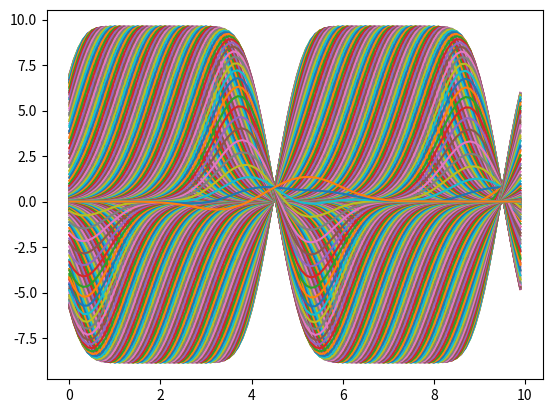
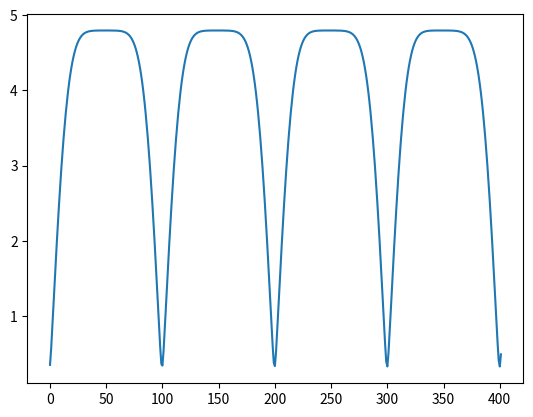

Here is the Python script that generated these plots, in order:
import numpy as np
import matplotlib.pyplot as plt
from numpy import linalg as LA

#VALORI DI INPUZZ ---------------------------------
a=1
v=1
x0=5
L=10
J=101
cf= 0.5
u,un,u0,norme = [],[],[],[]
deltax= L/(J-1)
deltat= (deltax * cf)/a
cost=((v**2)*(deltat**2))/(deltax**2)

#FUNZIONI-----------------------------------------
def gaussian(a, b):
    return np.exp(-np.power(a-b,2))
def gaussian0(a, b):
    return np.exp(-np.power(a-(b-1),2))

def leapfrog(v,w):
    y = []
    for j in range(0,len(v)):
        if j==0:
            meno1=-1 #indice per ultimo valore del vett
            piu1=j+1 
        else:  
            if j==J-2:
                meno1=j-1
                piu1=0 #indice primo valore del vett
            else:
                meno1=j-1
                piu1=j+1

        val= (cost* v[piu1]) + 2*v[j]*(1-cost) + (cost*v[meno1]) - w[j]
        y.append(val)
    return y
    
def norma(*y):
    return LA.norm(y)/np.sqrt(J)
#--------------------------------------------------

#calcolo vettore x
x_val= np.arange(0,L,deltax) 
plt.figure(1)

for n in np.arange(0,20+deltat,deltat):
    if n == 0:
        for i in x_val:
            u.append(gaussian(i,x0)) #calcolo gaussiana u
            u0.append(gaussian0(i,x0)) #calcolo gaussiana prec u0
        plt.plot(x_val,u)
        norme.append(norma(*u))
    un = leapfrog(u[:],u0[:])
    plt.plot(x_val,un)
    norme.append(norma(*un))
    u0=u
    u=un
    n+=1
plt.savefig("leapfrog1D.png")
#plt.show(1)

plt.figure(2)
plt.plot(norme)
plt.savefig("leapfrog1D-norme.png")
#plt.show(2)
